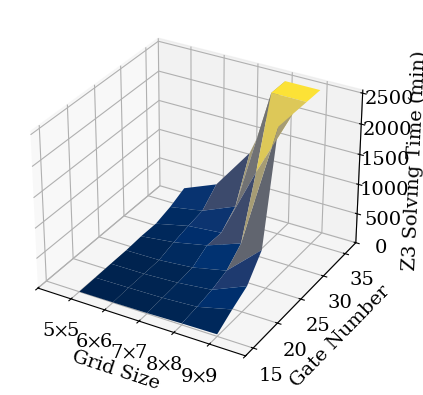

Source code (Python):
import matplotlib.pyplot as plt
from matplotlib import cm
from matplotlib.ticker import LinearLocator
import numpy as np

plt.rcParams['font.family'] = 'serif'
plt.rcParams['mathtext.fontset'] = 'stix'
plt.rcParams['font.serif'] = ['Times New Roman'] + plt.rcParams['font.serif']
plt.rcParams.update({'font.size': 14})
# width = 23
# height = 12
# linewidth = 8 #default 1.5
# markersize = 20

fig, ax = plt.subplots(subplot_kw={"projection": "3d"})
# Make data.
x_label = ['', r"5$\times$5", r'6$\times$6', r'7$\times$7', r'8$\times$8', r'9$\times$9']
x = np.arange(5, 10)
y = np.arange(15, 39, 3)
X, Y = np.meshgrid(x, y)

# Z = np.array([[6.61, 9.35, 12.62, 12.36, 17.16, 19.72, 20.95, 104.13],
            #  [11.04, 13.96, 19.54, 21.1, 27.08, 37.84, 22.87, 29.84],
            #  [16.85, 22.21, 26.45, 16.76, 61.93, 29.66, 40.15, 29.86],
            #  [21.2, 29.68, 20.48, 22.14, 34.6, 248.14, 221.73, 213.48],
            #  [19.83, 23.67, 30.68, 138.04, 75.82, 227.32, 558.38, 508.34]])

Z = np.array([[51.61, 324.46, 731.07, 904.28, 2073.51, 1977.53, 6584.44, 13609.38],
[244.18, 875.58, 1019.2, 1361.78, 6213.32, 9844.04, 12606.27, 27478.22],
[623.01, 1562.69, 2720.55, 4352.07, 13367.83, 13004.06, 27073.6, 69496.54],
[1497.4, 3616.37, 6483.33, 11879.47, 25830.72, 84290.19, 2500*60, 2500*60],
[2059.87, 12161.26, 21120.41, 43288.48, 2500*60, 2500*60, 2500*60, 2500*60]])

Z = Z/60
Z = Z.T

# Plot the surface.
surf = ax.plot_surface(X, Y, Z, linewidth=2, cmap='cividis', vmin = 0, vmax = 2550)
# surf = ax.plot_surface(X, Y, Z, linewidth=0, antialiased=False, cmap='cividis')

# Customize the z axis.
ax.set_zlim(0, 2550)
ax.set_xlim(4, 10)
ax.set_xticklabels(x_label)
# ax.zaxis.set_major_locator(LinearLocator(10))
# A StrMethodFormatter is used automatically
ax.zaxis.set_major_formatter('{x:.0f}')

plt.xlabel("Grid Size")
plt.ylabel("Gate Number")
ax.set_zlabel("Z3 Solving Time (min)")

plt.show()
# plt.savefig("runtime_new_olsq.pdf", dpi=300, bbox_inches='tight')